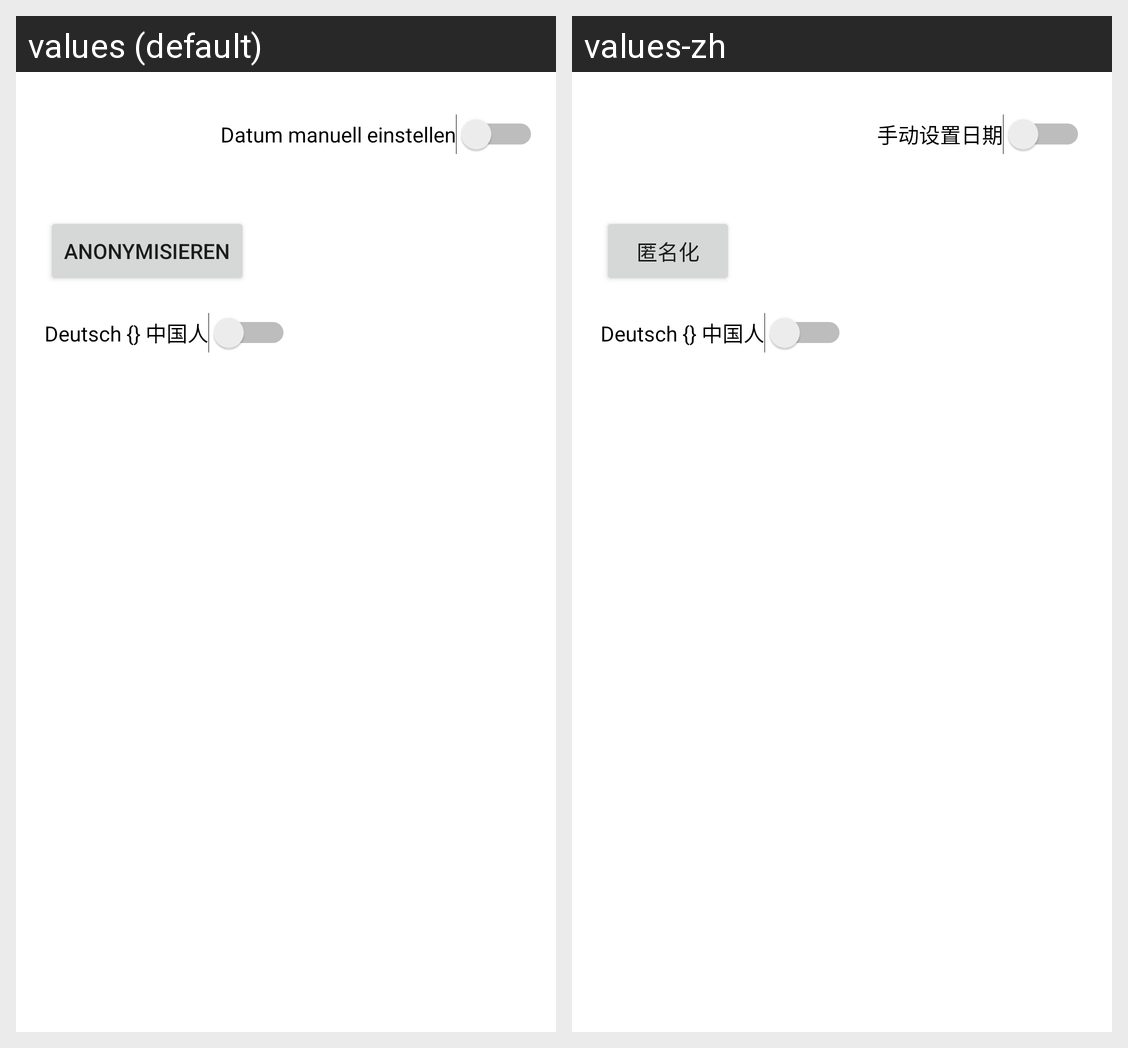

The same Android screen rendered under two of its app's locales, left to right. List the strings drawn on it with the default value and each locale's translation.
Android screen res/layout/fragment_einstellungen.xml rendered under 2 locales, left to right: values (default), values-zh. Device: Nexus 5 (rendered at 1080×1920; each locale shown at half size, 540×960, under a caption strip naming it); theme Theme.TEACHomatic3000.
Strings drawn on this screen, with the default value and each locale's value (text and hints the layout hard-codes, and strings that could not be matched under every locale, appear in the picture but are not listed):

settings_date
  values: Datum manuell einstellen
  values-zh: 手动设置日期

settings_anonymize
  values: Anonymisieren
  values-zh: 匿名化

settings_language
  values: Deutsch {} 中国人
  values-zh: Deutsch {} 中国人
